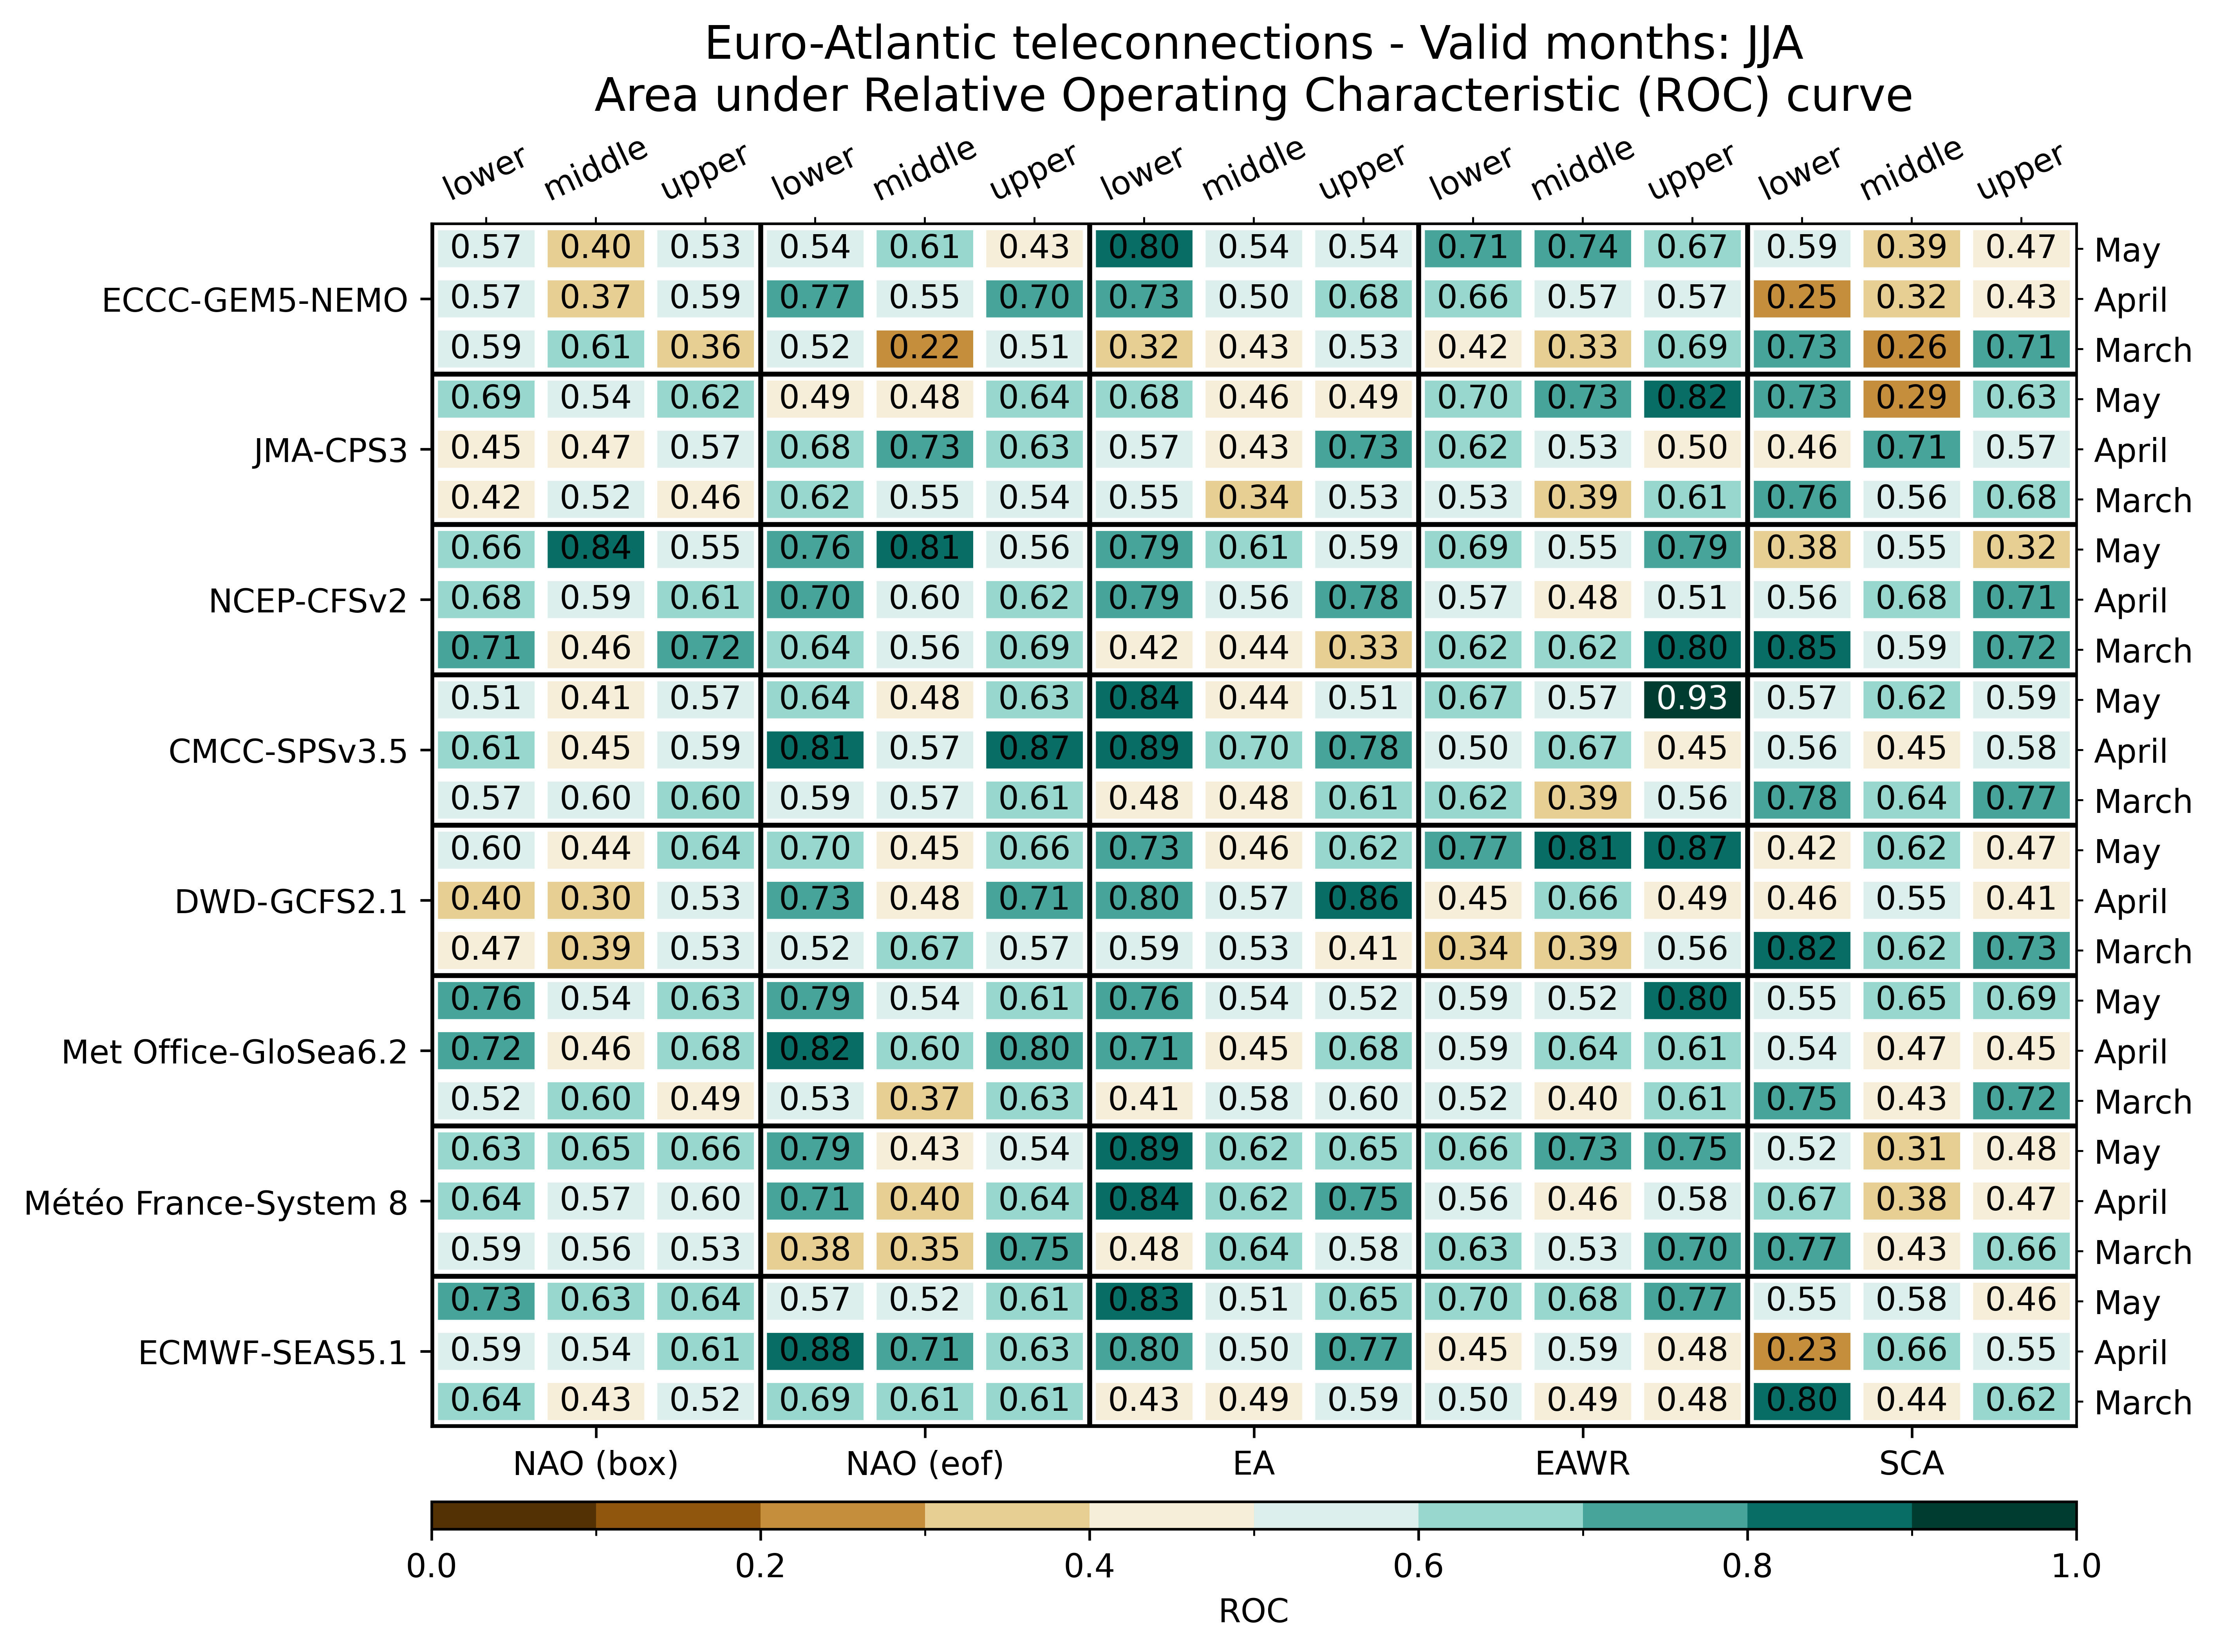

Data behind this chart, as committed beside it:
, , NAO (box), NAO (box), NAO (box), NAO (eof), NAO (eof), NAO (eof), EA, EA, EA, EAWR, EAWR, EAWR, SCA, SCA, SCA
, , lower, middle, upper, lower, middle, upper, lower, middle, upper, lower, middle, upper, lower, middle, upper
ECMWF-SEAS5.1, March, 0.6367, 0.4258, 0.5195, 0.6914, 0.6094, 0.6055, 0.4297, 0.4883, 0.5938, 0.5, 0.4883, 0.4844, 0.8008, 0.4414, 0.6211
ECMWF-SEAS5.1, April, 0.5938, 0.5352, 0.6055, 0.875, 0.707, 0.6328, 0.7969, 0.5039, 0.7656, 0.4531, 0.5859, 0.4805, 0.2305, 0.6641, 0.5547
ECMWF-SEAS5.1, May, 0.7344, 0.6289, 0.6445, 0.5664, 0.5234, 0.6094, 0.8281, 0.5078, 0.6523, 0.6953, 0.6836, 0.7695, 0.5547, 0.582, 0.4648
Météo France-System 8, March, 0.5938, 0.5586, 0.5273, 0.3828, 0.3477, 0.75, 0.4844, 0.6367, 0.5781, 0.6289, 0.5312, 0.7031, 0.7695, 0.4297, 0.6562
Météo France-System 8, April, 0.6445, 0.5703, 0.5977, 0.707, 0.3984, 0.6406, 0.8398, 0.625, 0.7539, 0.5586, 0.457, 0.582, 0.668, 0.375, 0.4727
Météo France-System 8, May, 0.6289, 0.6523, 0.6562, 0.7852, 0.4297, 0.5352, 0.8906, 0.625, 0.6523, 0.6602, 0.7305, 0.75, 0.5195, 0.3086, 0.4766
Met Office-GloSea6.2, March, 0.5234, 0.6016, 0.4883, 0.5273, 0.3711, 0.6328, 0.4062, 0.5781, 0.5977, 0.5234, 0.4023, 0.6055, 0.7539, 0.4258, 0.7188
Met Office-GloSea6.2, April, 0.7188, 0.4648, 0.6797, 0.8203, 0.6016, 0.7969, 0.7148, 0.4453, 0.6797, 0.5859, 0.6445, 0.6055, 0.5352, 0.4688, 0.4453
Met Office-GloSea6.2, May, 0.7578, 0.543, 0.6328, 0.7852, 0.543, 0.6094, 0.7578, 0.5391, 0.5234, 0.5938, 0.5156, 0.8008, 0.5547, 0.6523, 0.6914
DWD-GCFS2.1, March, 0.4727, 0.3945, 0.5273, 0.5195, 0.668, 0.5703, 0.5938, 0.5312, 0.4062, 0.3398, 0.3945, 0.5625, 0.8164, 0.6211, 0.7344
DWD-GCFS2.1, April, 0.3984, 0.3047, 0.5273, 0.7305, 0.4844, 0.7109, 0.7969, 0.5664, 0.8594, 0.4531, 0.6641, 0.4922, 0.4609, 0.5547, 0.4102
DWD-GCFS2.1, May, 0.5977, 0.4375, 0.6406, 0.6953, 0.4492, 0.6641, 0.7266, 0.457, 0.625, 0.7734, 0.8086, 0.8672, 0.418, 0.6211, 0.4688
CMCC-SPSv3.5, March, 0.5742, 0.5977, 0.6016, 0.5938, 0.5742, 0.6133, 0.4844, 0.4844, 0.6094, 0.625, 0.3945, 0.5625, 0.7773, 0.6445, 0.7695
CMCC-SPSv3.5, April, 0.6133, 0.4492, 0.5859, 0.8086, 0.5742, 0.8672, 0.8906, 0.6992, 0.7812, 0.5, 0.668, 0.4453, 0.5625, 0.4453, 0.582
CMCC-SPSv3.5, May, 0.5078, 0.4141, 0.5742, 0.6445, 0.4844, 0.6328, 0.8359, 0.4375, 0.5117, 0.668, 0.5664, 0.9258, 0.5742, 0.625, 0.5859
NCEP-CFSv2, March, 0.7109, 0.457, 0.7188, 0.6445, 0.5625, 0.6914, 0.4219, 0.4375, 0.332, 0.6172, 0.6172, 0.8047, 0.8516, 0.5938, 0.7227
NCEP-CFSv2, April, 0.6758, 0.5859, 0.6055, 0.7031, 0.5977, 0.6211, 0.7852, 0.5586, 0.7812, 0.5664, 0.4805, 0.5078, 0.5625, 0.6758, 0.7109
NCEP-CFSv2, May, 0.6562, 0.8359, 0.5547, 0.7578, 0.8125, 0.5586, 0.7891, 0.6133, 0.5938, 0.6914, 0.5469, 0.7891, 0.3789, 0.5469, 0.3164
JMA-CPS3, March, 0.418, 0.5195, 0.457, 0.6211, 0.5547, 0.5352, 0.5469, 0.3359, 0.5273, 0.5273, 0.3906, 0.6133, 0.7617, 0.5586, 0.6836
JMA-CPS3, April, 0.4492, 0.4727, 0.5703, 0.6836, 0.7266, 0.6289, 0.5703, 0.4258, 0.7344, 0.625, 0.5312, 0.4961, 0.457, 0.7109, 0.5703
JMA-CPS3, May, 0.6875, 0.543, 0.625, 0.4922, 0.4844, 0.6445, 0.6797, 0.4648, 0.4883, 0.6992, 0.7344, 0.8203, 0.7344, 0.2891, 0.6328
ECCC-GEM5-NEMO, March, 0.5938, 0.6094, 0.3555, 0.5156, 0.2227, 0.5078, 0.3164, 0.4336, 0.5312, 0.418, 0.332, 0.6914, 0.7266, 0.2578, 0.707
ECCC-GEM5-NEMO, April, 0.5742, 0.3672, 0.5938, 0.7695, 0.5547, 0.7031, 0.7344, 0.5, 0.6797, 0.6562, 0.5664, 0.5703, 0.2461, 0.3164, 0.4258
ECCC-GEM5-NEMO, May, 0.5742, 0.3984, 0.5273, 0.543, 0.6094, 0.4297, 0.8008, 0.5352, 0.5391, 0.707, 0.7422, 0.668, 0.5859, 0.3867, 0.4688
